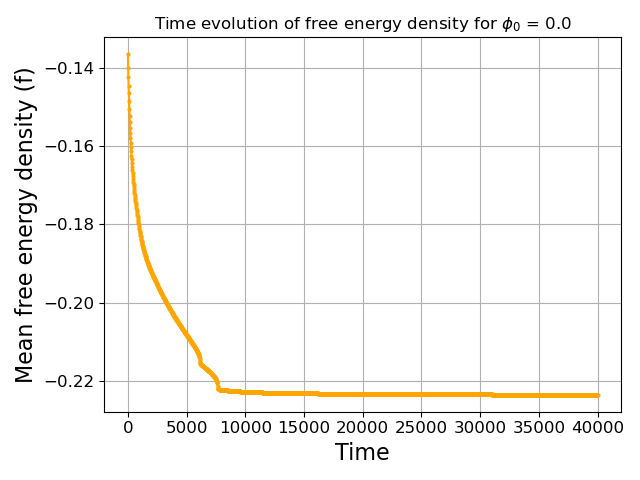

The data file committed next to this chart (first rows):
# time, f
0.000000000000000000e+00, -1.365722634039226169e-01
2.001000500250125214e+01, -1.399421338383228797e-01
4.002001000500250427e+01, -1.424717785803400749e-01
6.003001500750375641e+01, -1.445566167781173472e-01
8.004002001000500854e+01, -1.464587486772631897e-01
1.000500250125062536e+02, -1.485448017717069802e-01
1.200600300150075128e+02, -1.504726943396830496e-01
1.400700350175087578e+02, -1.522166798315788827e-01
1.600800400200100171e+02, -1.538009012967793410e-01
1.800900450225112479e+02, -1.552608283330889627e-01
2.001000500250125071e+02, -1.566236492718404982e-01
2.201100550275137380e+02, -1.579051497127276493e-01
2.401200600300150256e+02, -1.591165031877299907e-01
2.601300650325162565e+02, -1.602706509978407690e-01
2.801400700350175157e+02, -1.613670084185706288e-01
3.001500750375187749e+02, -1.624206864008053974e-01
3.201600800400200342e+02, -1.634252261989972699e-01
3.401700850425212366e+02, -1.643770523193340549e-01
3.601800900450224958e+02, -1.652812744059029282e-01
3.801900950475236982e+02, -1.661342455907555693e-01
4.002001000500250143e+02, -1.669407438872970995e-01
4.202101050525262735e+02, -1.677004684424293068e-01
4.402201100550274759e+02, -1.684116431339279518e-01
4.602301150575287352e+02, -1.690829687360342892e-01
4.802401200600300513e+02, -1.697219648844280615e-01
5.002501250625312537e+02, -1.703270128583346255e-01
5.202601300650325129e+02, -1.709062171982679013e-01
5.402701350675338290e+02, -1.714619076989650770e-01
5.602801400700350314e+02, -1.719962571998121803e-01
5.802901450725362338e+02, -1.725140017709878848e-01
6.003001500750375499e+02, -1.730173909856990710e-01
6.203101550775387523e+02, -1.735080481055350510e-01
6.403201600800400684e+02, -1.739887250870180979e-01
6.603301650825412707e+02, -1.744604279496458632e-01
6.803401700850424731e+02, -1.749226238531893518e-01
7.003501750875437892e+02, -1.753755950379813355e-01
7.203601800900449916e+02, -1.758208367259631588e-01
7.403701850925463077e+02, -1.762612909733688171e-01
7.603801900950473964e+02, -1.767001936917038940e-01
7.803901950975487125e+02, -1.771353580265276340e-01
8.004002001000500286e+02, -1.775633316756475011e-01
8.204102051025512310e+02, -1.779852233364917213e-01
8.404202101050525471e+02, -1.784013967415487567e-01
8.604302151075538632e+02, -1.788130735959947704e-01
8.804402201100549519e+02, -1.792239839907170673e-01
9.004502251125562680e+02, -1.796312474404236637e-01
9.204602301150574704e+02, -1.800327330606785736e-01
9.404702351175587864e+02, -1.804290777797586121e-01
9.604802401200601025e+02, -1.808172402854174299e-01
9.804902451225613049e+02, -1.811997789344741150e-01
1.000500250125062507e+03, -1.815758090066101060e-01
1.020510255127563710e+03, -1.819412339299090464e-01
1.040520260130065026e+03, -1.822976730414229141e-01
1.060530265132566228e+03, -1.826448974885094556e-01
1.080540270135067658e+03, -1.829825219143986492e-01
1.100550275137568860e+03, -1.833110433773360859e-01
1.120560280140070063e+03, -1.836290318486205608e-01
1.140570285142571265e+03, -1.839371743935469539e-01
1.160580290145072468e+03, -1.842367684900781954e-01
1.180590295147573897e+03, -1.845260491325529939e-01
... 1,940 more rows
